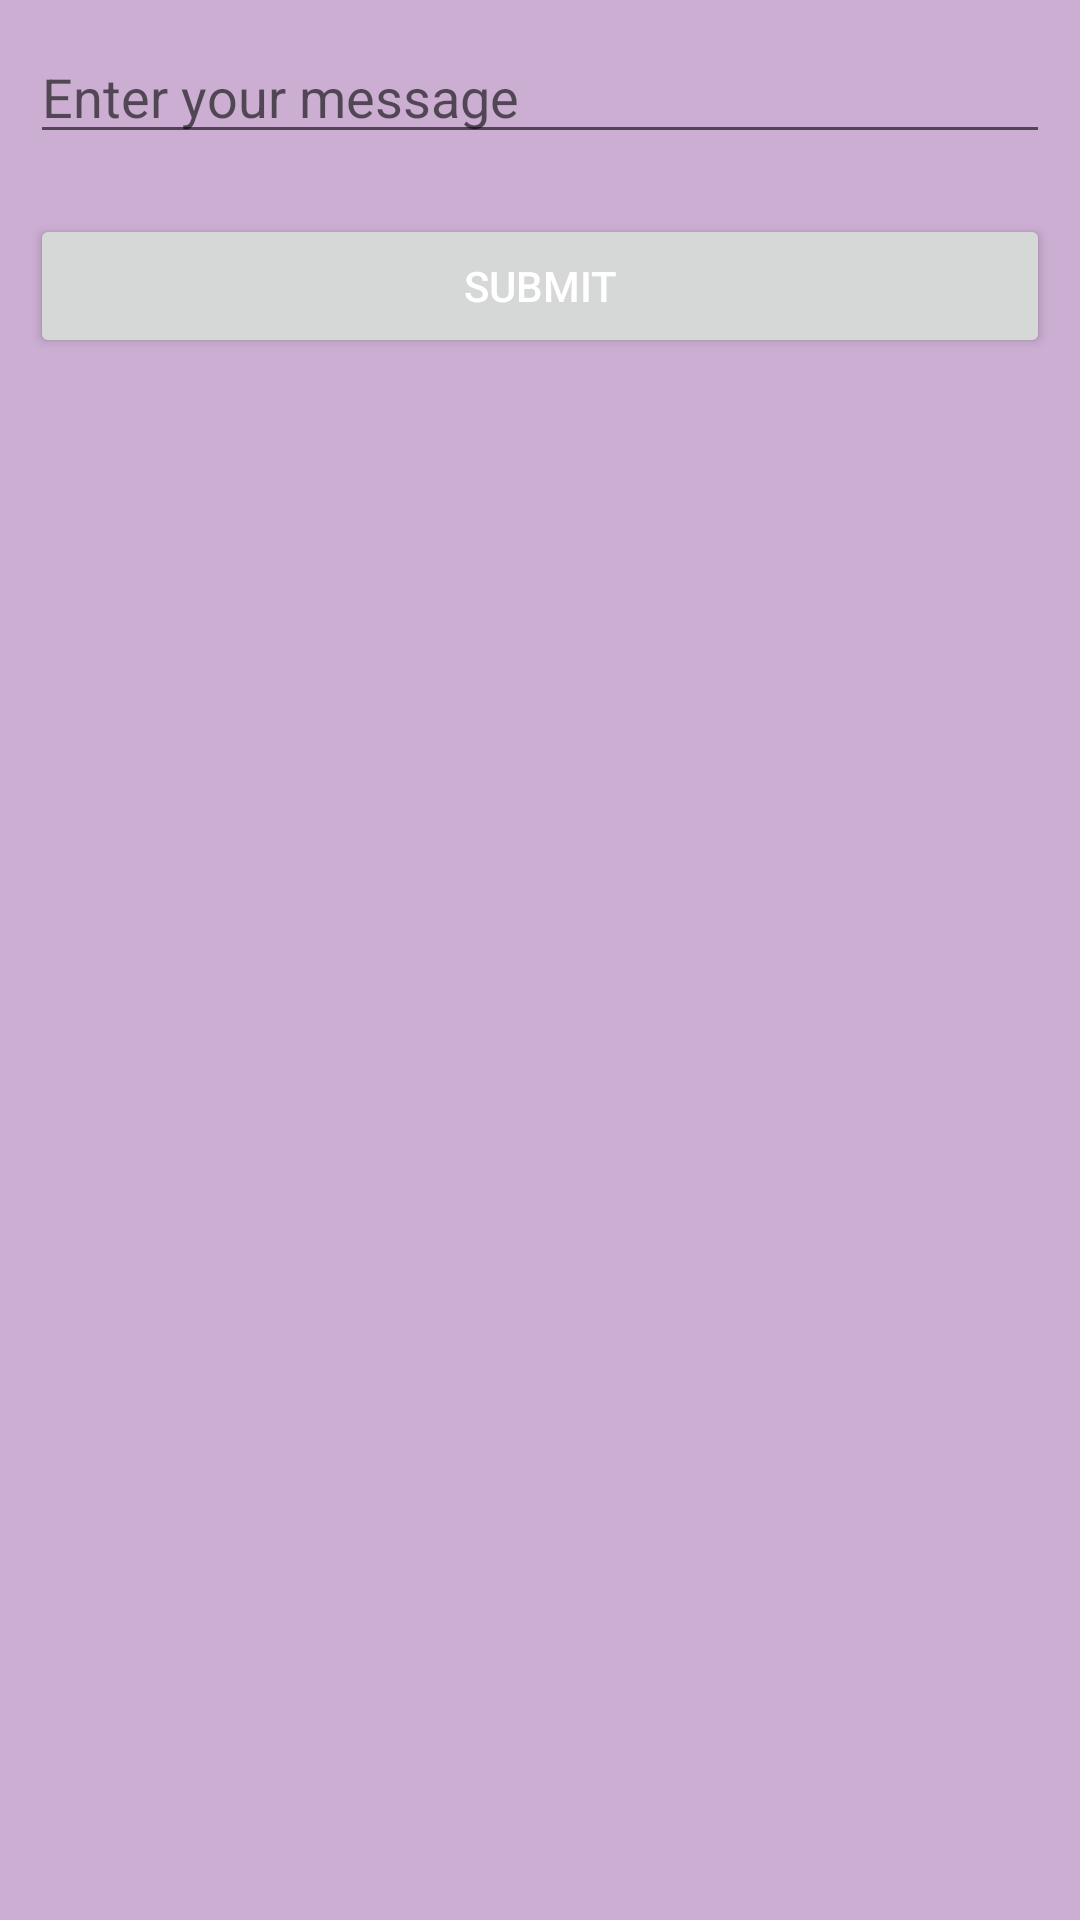

Here is an Android app screen rendered from its layout file. Give the layout XML and the strings, colors and styles it references.
<!-- AndroidManifest.xml: application theme AppTheme -->
<!-- res/layout/activity_third.xml -->
<?xml version="1.0" encoding="utf-8"?>
<LinearLayout
    xmlns:android="http://schemas.android.com/apk/res/android"
    android:layout_width="match_parent"
    android:layout_height="match_parent"
    android:orientation="vertical"
    android:background="@color/activity_background_color">

    <EditText
        android:layout_width="match_parent"
        android:layout_height="wrap_content"
        android:layout_margin="10dp"
        android:hint="@string/edit_text_view_hint"
        android:id="@+id/activity_third_edit_text" />

    <Button
        style="@style/button_template"
        android:layout_width="match_parent"
        android:layout_height="wrap_content"
        android:id="@+id/activity_third_submit_button"
        android:text="submit" />

</LinearLayout>
<!-- resources referenced by this layout -->
<resources>
  <color name="activity_background_color">#cbaed2</color>
  <string name="edit_text_view_hint">Enter your message</string>
  <style name="button_template">
          <item name="android:textColor">#FFFFFF</item>
          <item name="android:layout_width">match_parent</item>
          <item name="android:layout_height">wrap_content</item>
          <item name="background">@drawable/button_background</item>
          <item name="android:layout_marginBottom">10dp</item>
          <item name="android:layout_marginTop">10dp</item>
          <item name="android:layout_marginLeft">10dp</item>
          <item name="android:layout_marginRight">10dp</item>
          <item name="android:text">@string/button</item>
      </style>
  <style name="AppTheme" parent="Theme.AppCompat.Light.DarkActionBar">
          
          <item name="colorPrimary">@color/colorPrimary</item>
          <item name="colorPrimaryDark">@color/colorPrimaryDark</item>
          <item name="colorAccent">@color/colorAccent</item>
      </style>
  <!-- drawable button_background (drawable) -->
  <?xml version="1.0" encoding="utf-8"?>
  <shape xmlns:android="http://schemas.android.com/apk/res/android"
      android:shape="rectangle" >
  
      <solid android:color="@color/activity_background_color" />
  
      <corners android:radius="15dp" />
  
      <stroke android:color="#000000"
          android:width="0.5dp" />
  
      <gradient android:startColor="@color/colorPrimaryDark"
          android:endColor="@color/colorPrimary"
          android:centerColor="@color/view_background_color"
          android:angle="315" />
  
  </shape>
  <string name="button">to other activity</string>
  <color name="colorPrimary">#6200EE</color>
  <color name="colorPrimaryDark">#3700B3</color>
  <color name="colorAccent">#DFFAC5</color>
  <color name="view_background_color">#a956bd</color>
</resources>
